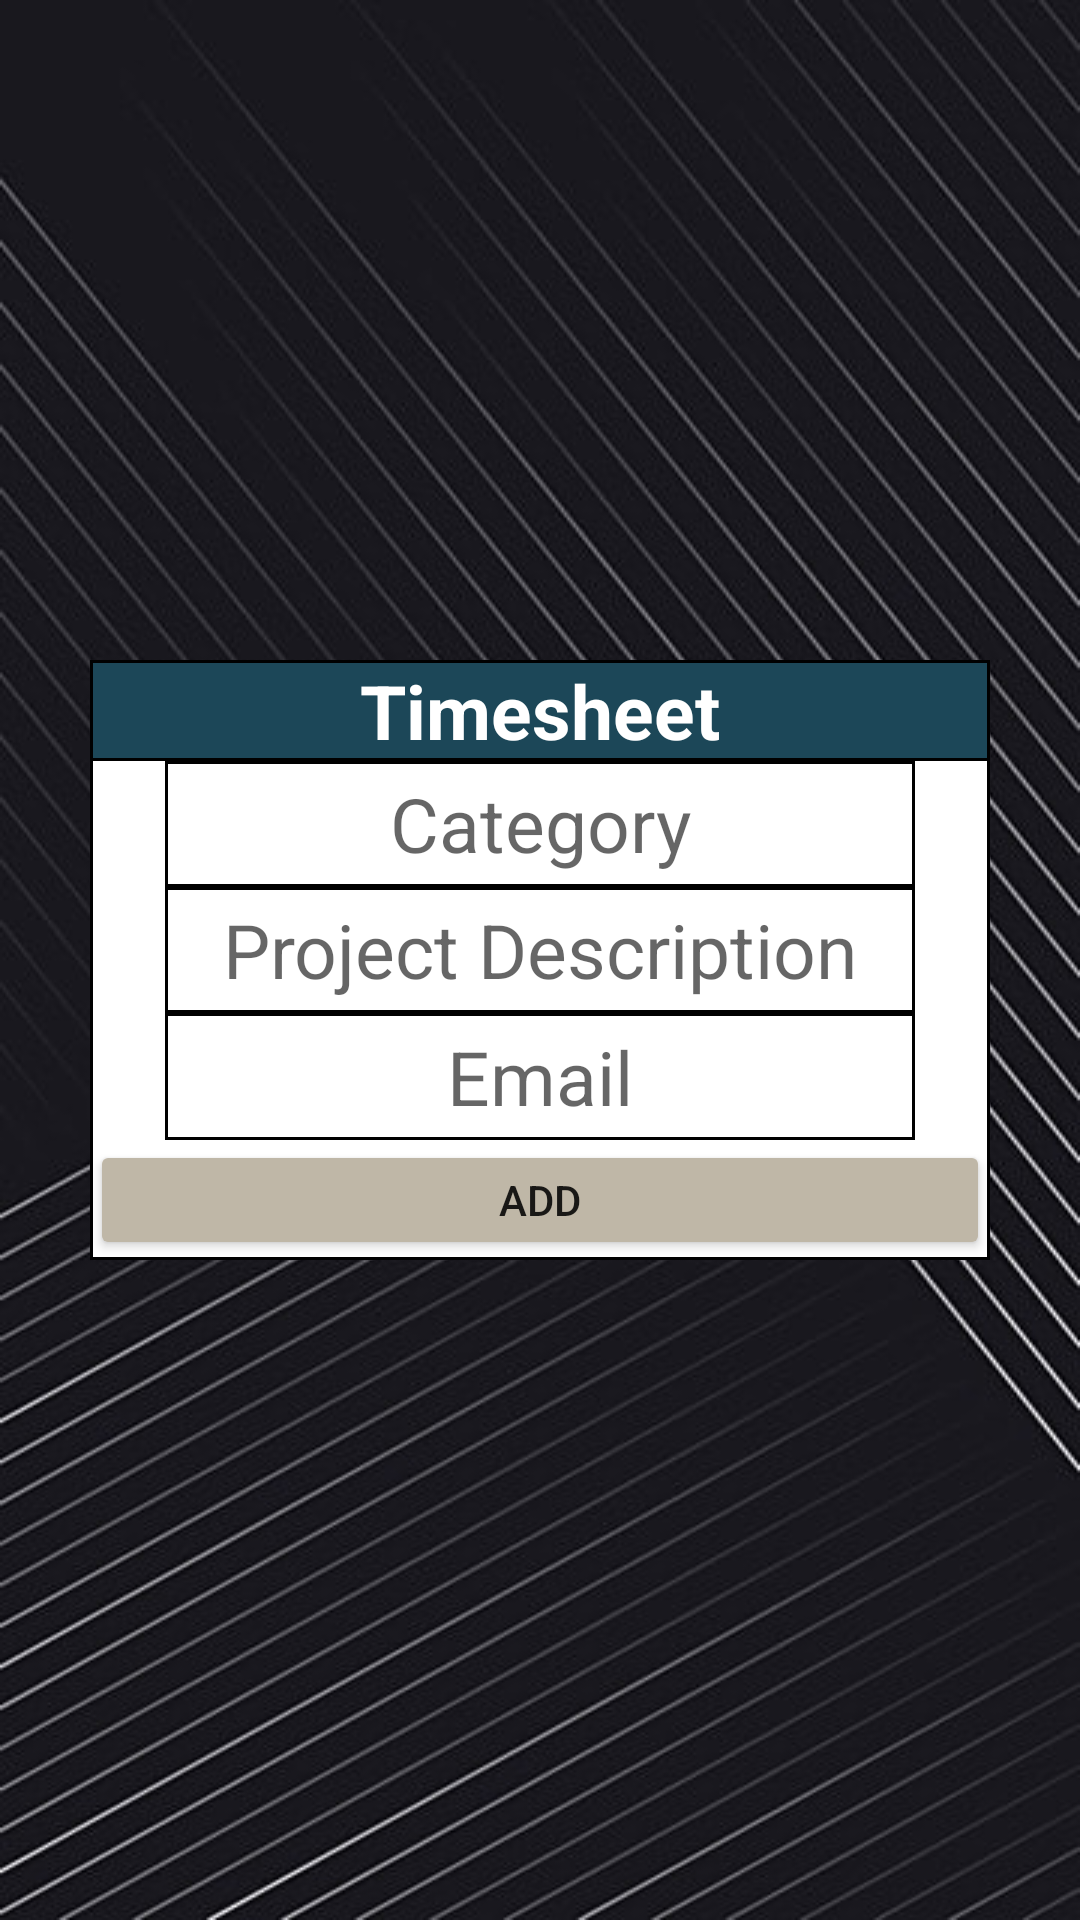

The Android layout XML behind this screen, and the referenced resources:
<!-- AndroidManifest.xml: application theme Theme.OPSC_POE -->
<!-- res/layout/activity_timesheet_entry.xml -->
<?xml version="1.0" encoding="utf-8"?>
<LinearLayout xmlns:android="http://schemas.android.com/apk/res/android"
    xmlns:app="http://schemas.android.com/apk/res-auto"
    xmlns:tools="http://schemas.android.com/tools"
    android:layout_width="match_parent"
    android:orientation="vertical"
    android:gravity="center"
    android:layout_height="match_parent"
    android:background="@drawable/img_1"
    tools:context=".TimesheetEntry">

    <LinearLayout
        android:layout_width="300dp"
        android:layout_height="200dp"
        android:orientation="vertical"
        android:background="@drawable/cell_shape"
        >

        <LinearLayout
            android:layout_width="match_parent"
            android:layout_height="0dp"
            android:layout_weight="3"
            android:orientation="horizontal">

            <LinearLayout
                android:layout_width="match_parent"
                android:layout_height="match_parent"
                android:orientation="vertical">

                <TextView
                    android:layout_width="match_parent"
                    android:layout_height="wrap_content"
                    android:textSize="25dp"
                    android:textStyle="bold"
                    android:gravity="center"
                    android:textColor="@color/white"
                    android:background="@drawable/header_shape"
                    android:text="Timesheet">
                </TextView>

                <EditText
                    android:id="@+id/categoryEditText"
                    android:layout_width="250dp"
                    android:layout_height="wrap_content"
                    android:layout_gravity="center"
                    android:layout_weight="1"
                    android:hint="Category"
                    android:textSize="25sp"
                    android:background="@drawable/cell_shape"
                    android:textAlignment="center" />

                <EditText
                    android:id="@+id/ProjectDescriptionEditText"
                    android:layout_width="250dp"
                    android:layout_height="wrap_content"
                    android:layout_gravity="center"
                    android:layout_weight="1"
                    android:textSize="25sp"
                    android:hint="Project Description"
                    android:background="@drawable/cell_shape"
                    android:textAlignment="center" />

                <EditText
                    android:id="@+id/startDateEditText"
                    android:layout_width="250dp"
                    android:layout_height="wrap_content"
                    android:layout_gravity="center"
                    android:layout_weight="1"
                    android:textSize="25sp"
                    android:hint="Email"
                    android:background="@drawable/cell_shape"
                    android:textAlignment="center" />
            </LinearLayout>

        </LinearLayout>


        <Button
            android:id="@+id/addButton"
            android:layout_width="match_parent"
            android:layout_height="40dp"
            android:layout_gravity="center"
            android:text="Add"
            android:backgroundTint="@color/company_colour2"/>

    </LinearLayout>
</LinearLayout>
<!-- resources referenced by this layout -->
<resources>
  <color name="company_colour2">#bfb7a7</color>
  <color name="white">#FFFFFFFF</color>
  <!-- drawable cell_shape (drawable) -->
  <?xml version="1.0" encoding="utf-8"?>
  <shape
      xmlns:android="http://schemas.android.com/apk/res/android"
      android:shape= "rectangle"  >
      <solid android:color="@color/white"/>
      <stroke android:width="1dp"  android:color="#000000"/>
  </shape>
  <!-- drawable header_shape (drawable) -->
  <?xml version="1.0" encoding="utf-8"?>
  <shape
      xmlns:android="http://schemas.android.com/apk/res/android"
      android:shape= "rectangle"  >
      <solid android:color="@color/company_colour"/>
      <stroke android:width="1dp"  />
  </shape>
  <!-- drawable img_1: png bitmap (drawable, 296519 bytes) -->
  <style name="Theme.OPSC_POE" parent="Theme.MaterialComponents.DayNight.NoActionBar">
          
  
          <item name="colorPrimaryVariant">@color/lavendar</item>
          <item name="colorOnPrimary">@color/white</item>
          
          <item name="colorSecondary">@color/teal_200</item>
          <item name="colorSecondaryVariant">@color/teal_700</item>
          <item name="colorOnSecondary">@color/black</item>
          
          <item name="android:statusBarColor">?attr/colorPrimaryVariant</item>
          
      </style>
  <color name="company_colour">#1c4758</color>
  <color name="lavendar">#939393</color>
  <color name="teal_200">#FF03DAC5</color>
  <color name="teal_700">#FF018786</color>
  <color name="black">#FF000000</color>
</resources>
